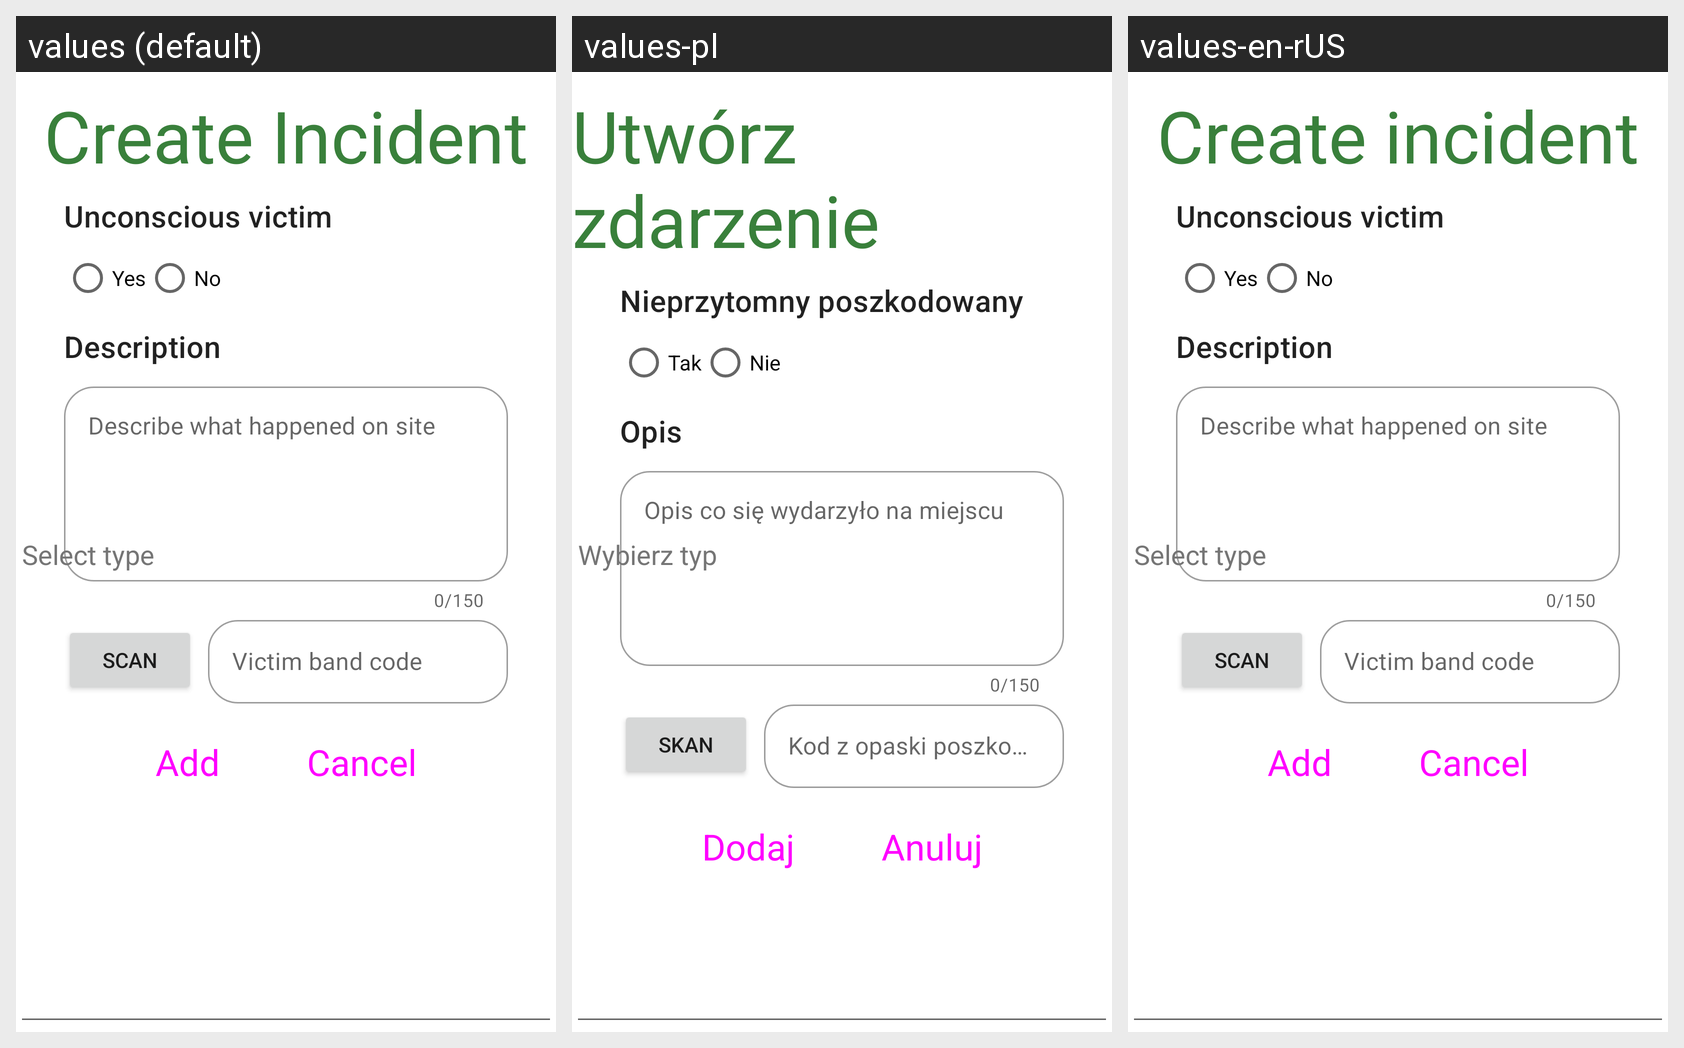

This grid shows one Android layout under several languages. Give, for every string resource on the screen, its name, the default text and each shown locale's text.
Android screen res/layout/fragment_incident_victim.xml rendered under 3 locales, left to right: values (default), values-pl, values-en-rUS. Device: Nexus 5 (rendered at 1080×1920; each locale shown at half size, 540×960, under a caption strip naming it); theme Theme.MobileClient.
Strings drawn on this screen, with the default value and each locale's value (text and hints the layout hard-codes, and strings that could not be matched under every locale, appear in the picture but are not listed):

create_incident_text
  values: Create Incident
  values-pl: Utwórz zdarzenie
  values-en-rUS: Create incident

unconscious_victim
  values: Unconscious victim
  values-pl: Nieprzytomny poszkodowany
  values-en-rUS: Unconscious victim

yes
  values: Yes
  values-pl: Tak
  values-en-rUS: Yes

no
  values: No
  values-pl: Nie
  values-en-rUS: No

incident_description
  values: Description
  values-pl: Opis
  values-en-rUS: Description

victim_description_field
  values: Describe what happened on site
  values-pl: Opis co się wydarzyło na miejscu
  values-en-rUS: Describe what happened on site

incident_scan
  values: Scan
  values-pl: Skan
  values-en-rUS: Scan

victim_band_code
  values: Victim band code
  values-pl: Kod z opaski poszkodowanego
  values-en-rUS: Victim band code

incident_add_button
  values: Add
  values-pl: Dodaj
  values-en-rUS: Add

incident_cancel_button
  values: Cancel
  values-pl: Anuluj
  values-en-rUS: Cancel

incident_type_hint
  values: Select type
  values-pl: Wybierz typ
  values-en-rUS: Select type
